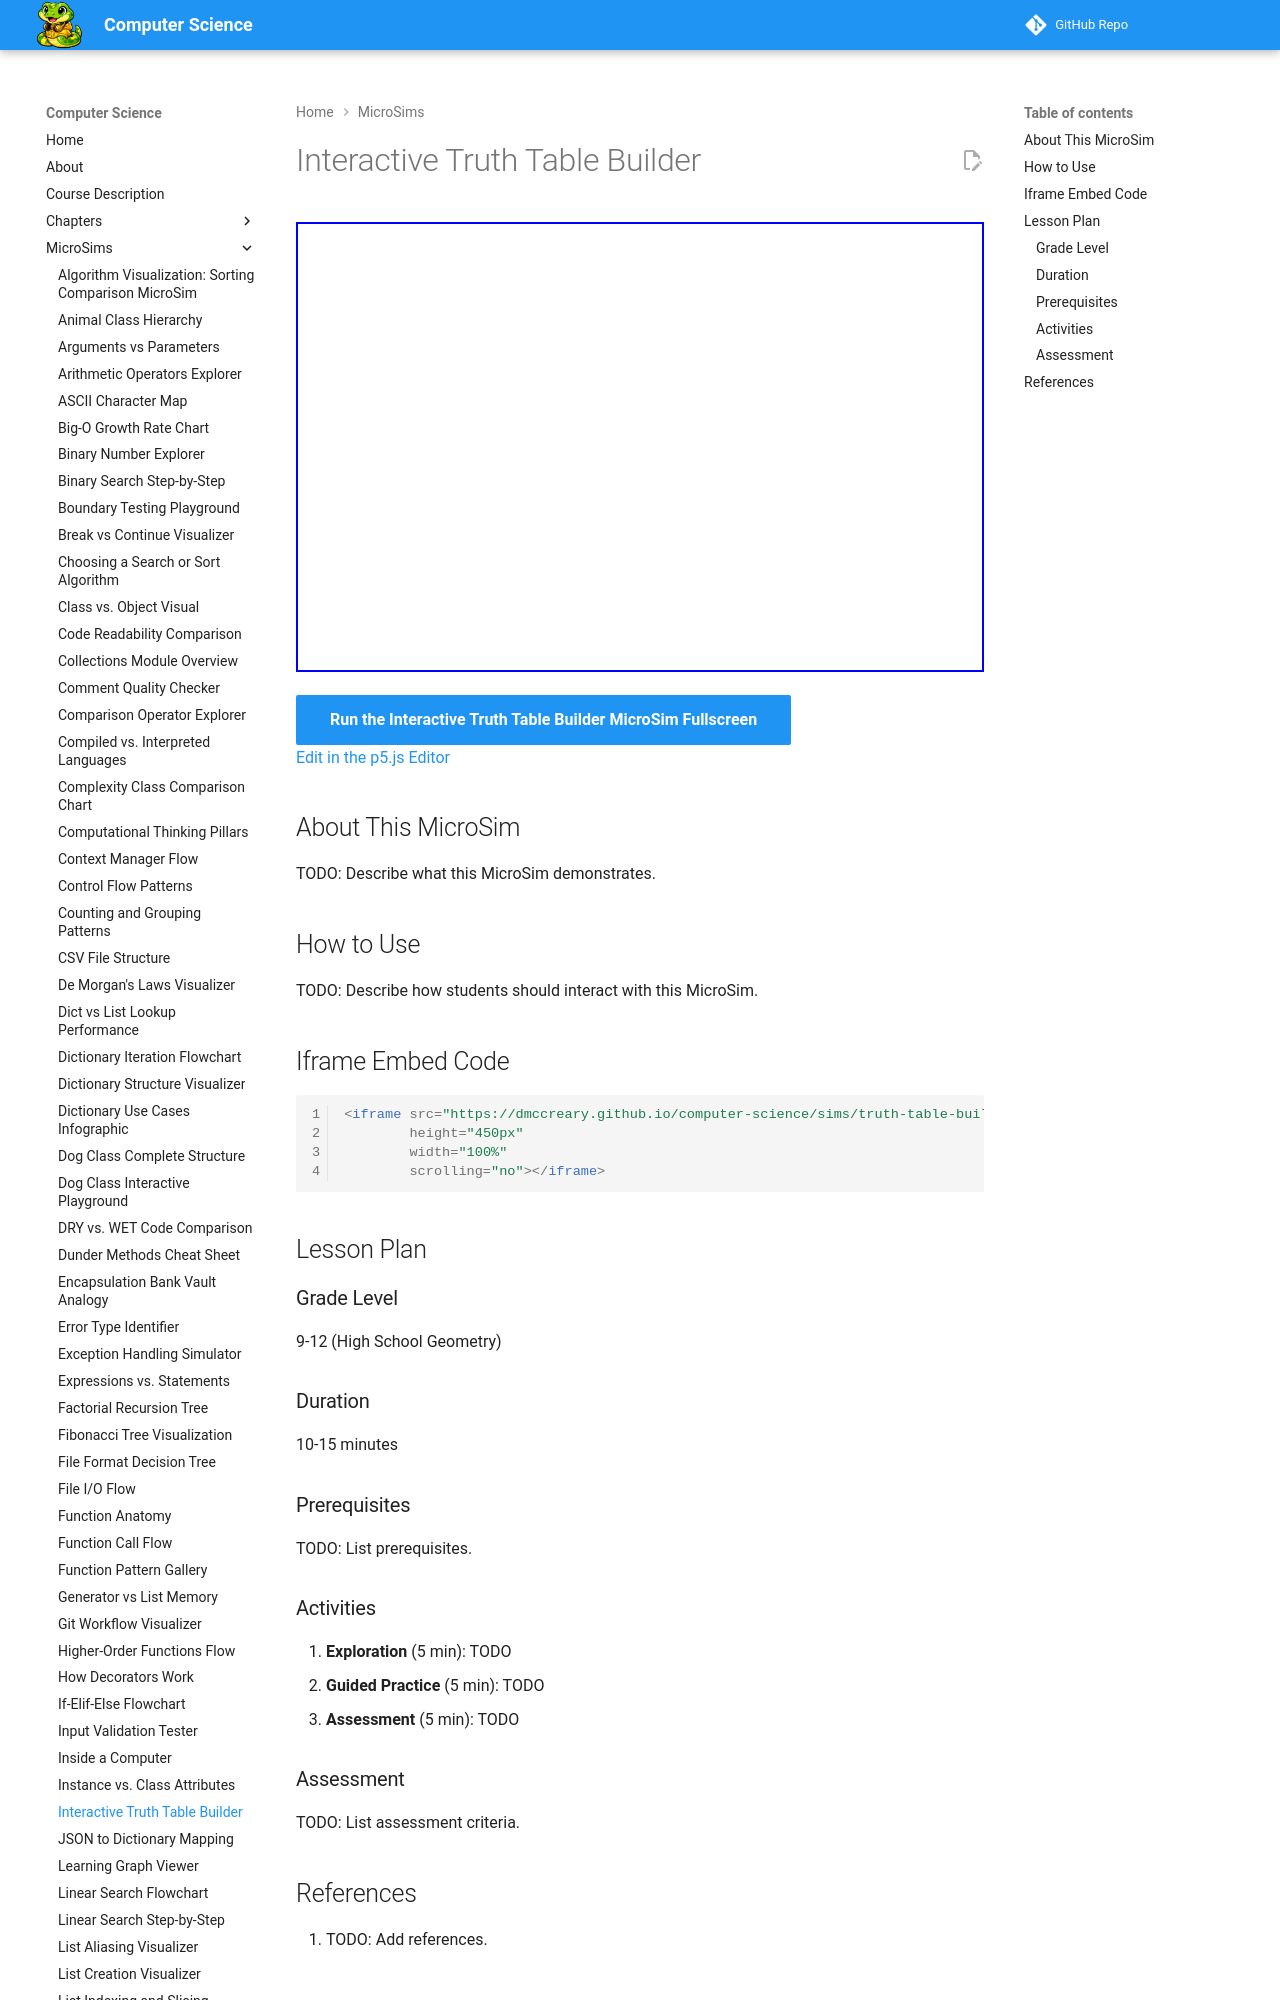

repository: dmccreary/computer-science · page: sims/truth-table-builder/index.html · generator: mkdocs

---
title: Interactive Truth Table Builder
description: Interactive p5.js MicroSim for interactive truth table builder.
image: /sims/truth-table-builder/truth-table-builder.png
og:image: /sims/truth-table-builder/truth-table-builder.png
twitter:image: /sims/truth-table-builder/truth-table-builder.png
social:
   cards: false
quality_score: 0
---
